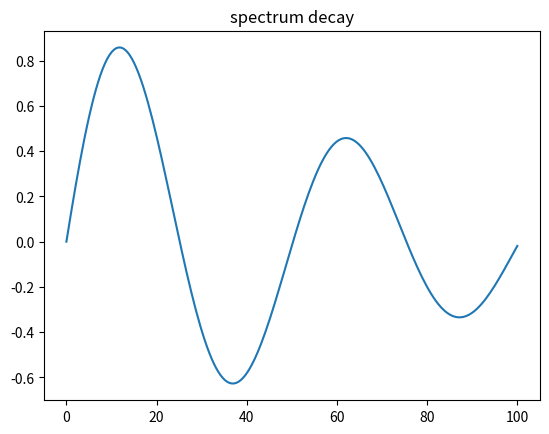

Write the Python code that produced this figure.
import numpy as np
import matplotlib.pyplot as plt

x = np.linspace(0, 100, 200)
y = np.sin(x/8) * np.exp(-x/80)
plt.plot(x, y)
plt.title("spectrum decay")
plt.savefig("spectrum_demo.png")
